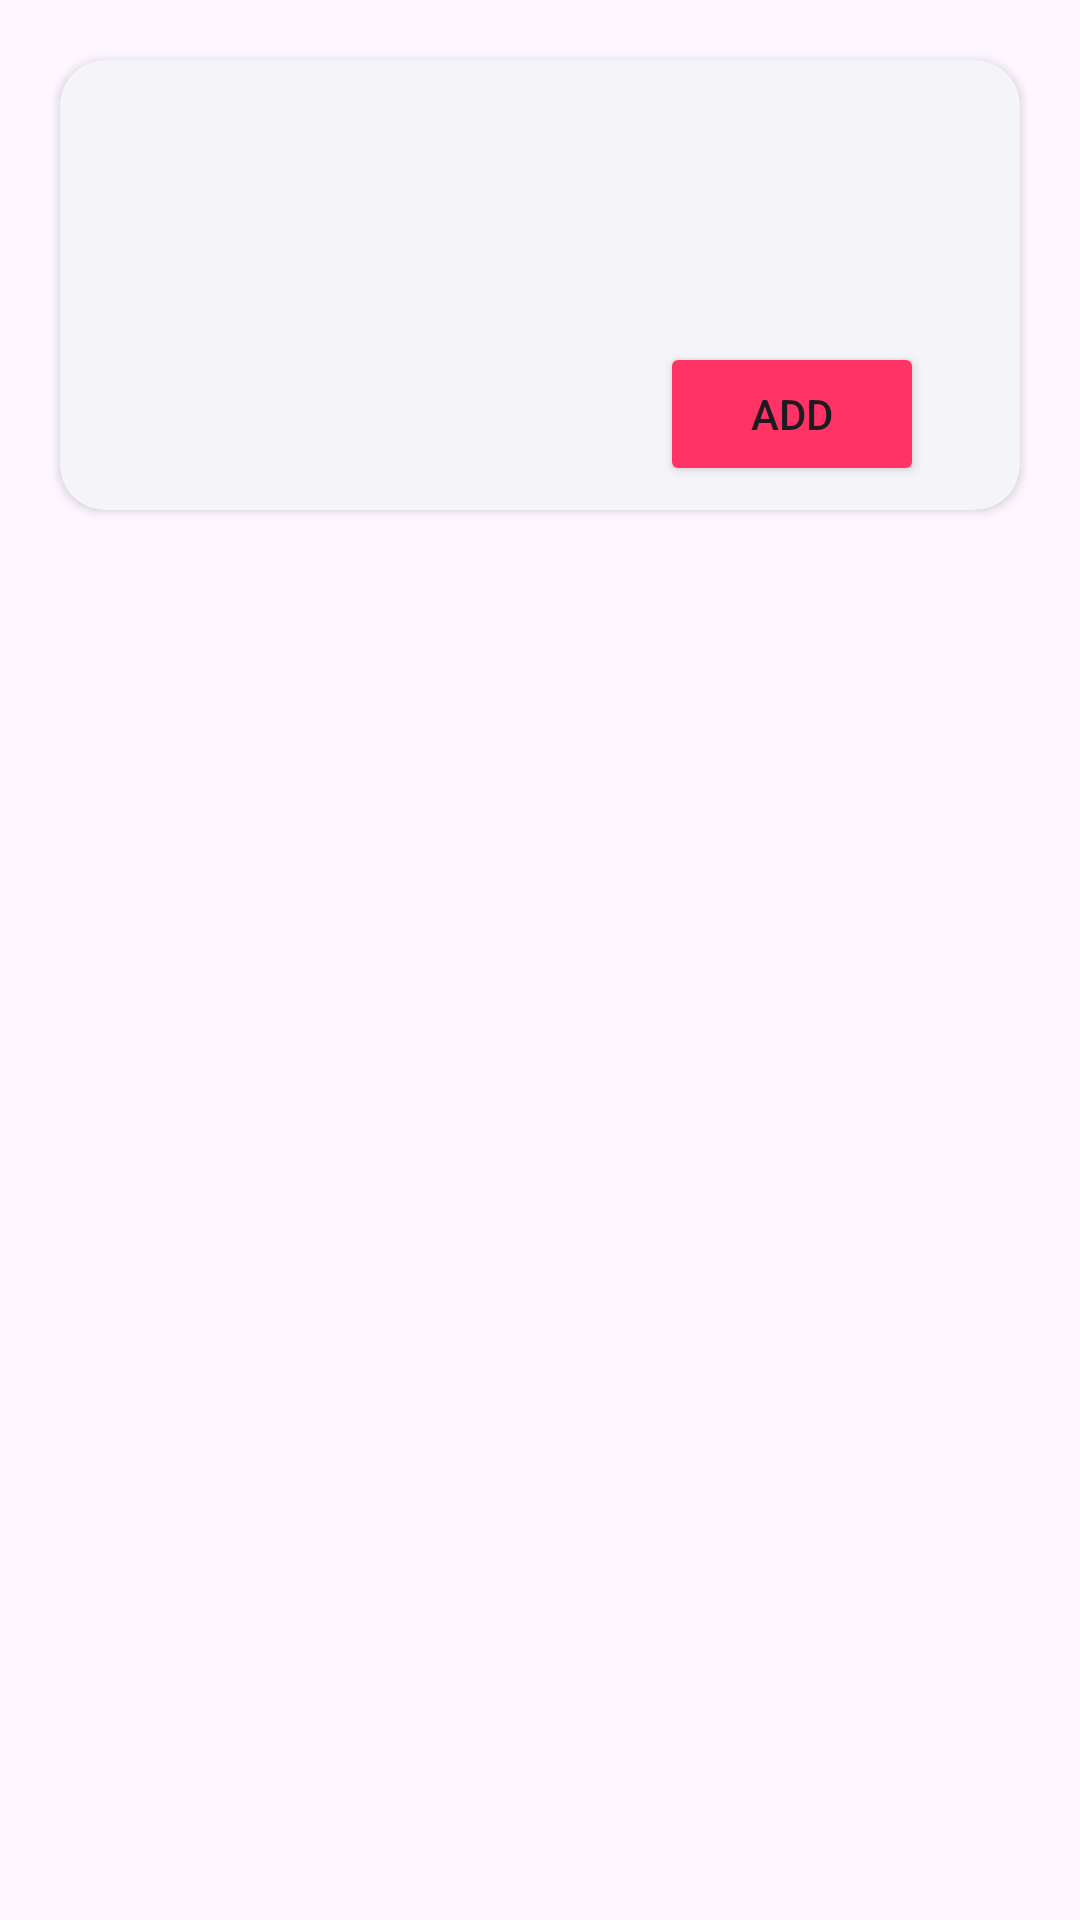

Layout XML and referenced resources for this Android screen:
<!-- AndroidManifest.xml: application theme Theme.KotlinRestaurant -->
<!-- res/layout/item.xml -->
<?xml version="1.0" encoding="utf-8"?>
<androidx.constraintlayout.widget.ConstraintLayout xmlns:android="http://schemas.android.com/apk/res/android"
    xmlns:app="http://schemas.android.com/apk/res-auto"
    xmlns:tools="http://schemas.android.com/tools"
    android:layout_width="match_parent"
    android:layout_height="wrap_content">

    <androidx.cardview.widget.CardView
        android:layout_width="match_parent"
        android:layout_height="150dp"
        app:cardCornerRadius="15dp"
        app:cardBackgroundColor="@color/white2"
        android:layout_margin="20dp"
        app:layout_constraintTop_toTopOf="parent"
        app:layout_constraintStart_toStartOf="parent">

        <ImageView
            android:id="@+id/item_img"
            android:layout_width="150dp"
            android:layout_height="150dp"
            app:cornerRadius="15dp"
            android:contentDescription="item image"
            app:layout_constraintStart_toStartOf="parent" />

        <LinearLayout
            android:layout_width="wrap_content"
            android:layout_height="match_parent"
            android:orientation="vertical"
            android:layout_marginLeft="160dp"
            android:layout_marginTop="10dp"
            app:layout_constraintStart_toEndOf="@id/item_img"
            app:layout_constraintEnd_toEndOf="parent"
            app:layout_constraintTop_toTopOf="parent"
            app:layout_constraintBottom_toBottomOf="parent">

            <TextView
                android:id="@+id/item_name"
                android:layout_width="wrap_content"
                android:layout_height="wrap_content"
                android:textSize="25sp"
                android:textColor="@color/red"
                />

            <TextView
                android:id="@+id/item_description"
                android:layout_width="wrap_content"
                android:layout_height="wrap_content"
                android:textSize="15sp"
                android:textColor="@color/gray"
                android:layout_marginTop="15dp"
                />

            <LinearLayout
                android:layout_width="wrap_content"
                android:layout_height="match_parent"
                android:orientation="horizontal"
                android:layout_marginTop="15dp"
                >
                <TextView
                android:id="@+id/item_price"
                android:layout_width="wrap_content"
                android:layout_height="wrap_content"
                android:textSize="15sp"
                />

                <Button
                    android:id="@+id/add_button"
                    android:layout_width="wrap_content"
                    android:layout_height="wrap_content"
                    android:backgroundTint="@color/red"
                    android:layout_marginLeft="40dp"
                    android:text="Add"
                    />

            </LinearLayout>
        </LinearLayout>

    </androidx.cardview.widget.CardView>


</androidx.constraintlayout.widget.ConstraintLayout>
<!-- resources referenced by this layout -->
<resources>
  <color name="gray">#a2abb5</color>
  <color name="red">#FF3366</color>
  <color name="white2">#F4F4F9</color>
  <style name="Theme.KotlinRestaurant" parent="Base.Theme.KotlinRestaurant" />
  <style name="Base.Theme.KotlinRestaurant" parent="Theme.Material3.DayNight.NoActionBar">
          
          
      </style>
</resources>
